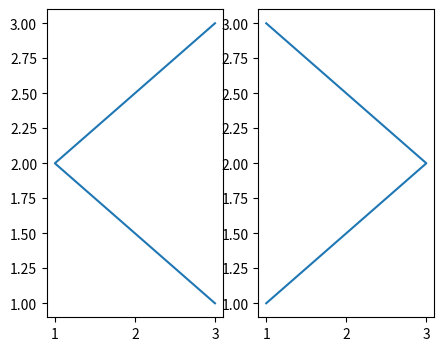

Here is the Python script that generated this plot:
import matplotlib.pyplot as plt
from matplotlib.figure import Figure

x = [3,1,3]
y =[3,2,1]
z = [1,3,1]

plt.figure(figsize=(5,4))
plt.subplot(1,2,1)
plt.plot(x,y)

plt.subplot(122)
plt.plot(z,y)